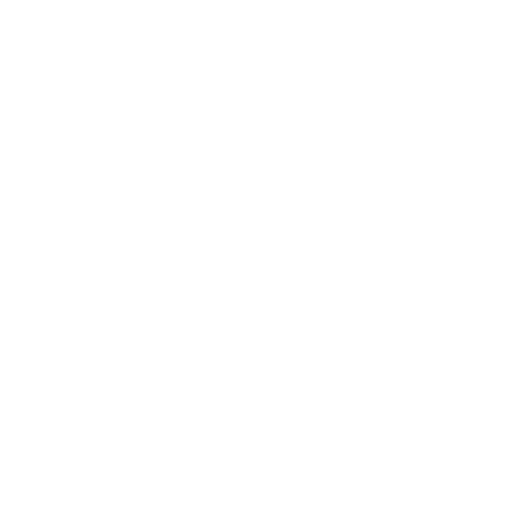
t = 0.00 s
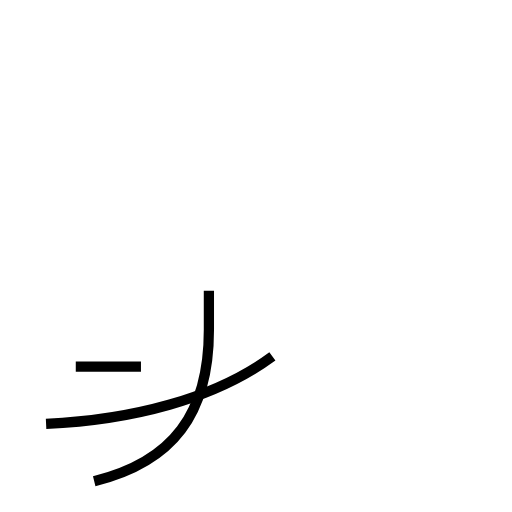
t = 1.62 s
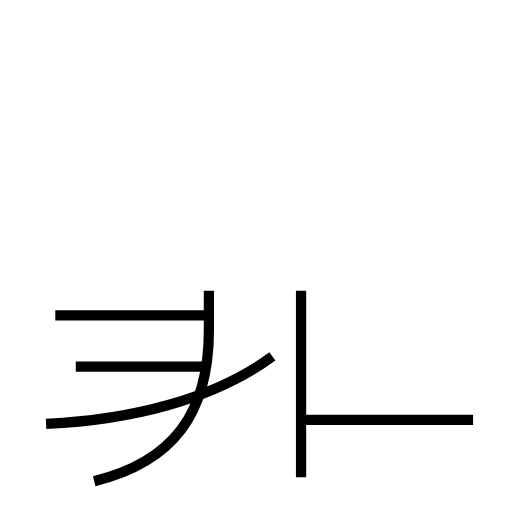
t = 3.32 s
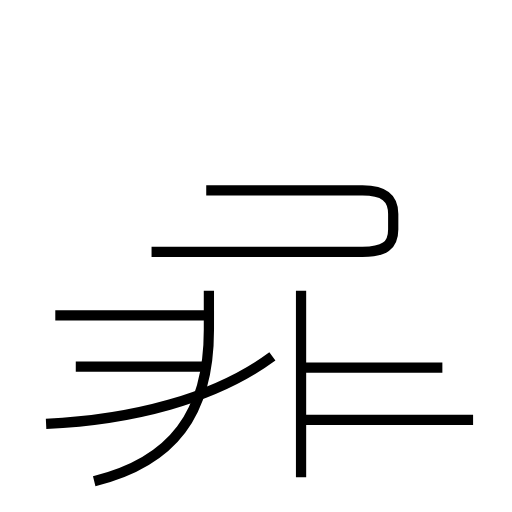
t = 5.12 s
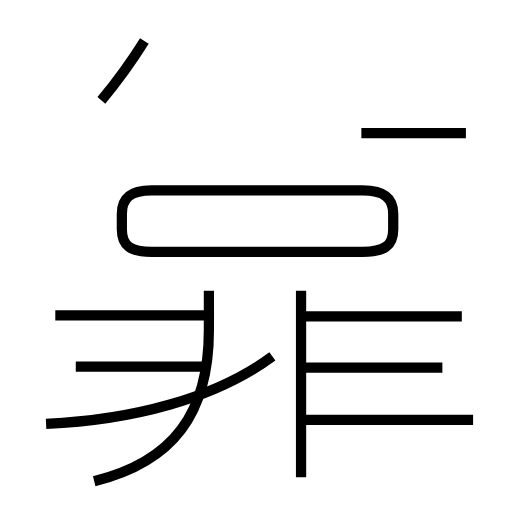
t = 6.57 s
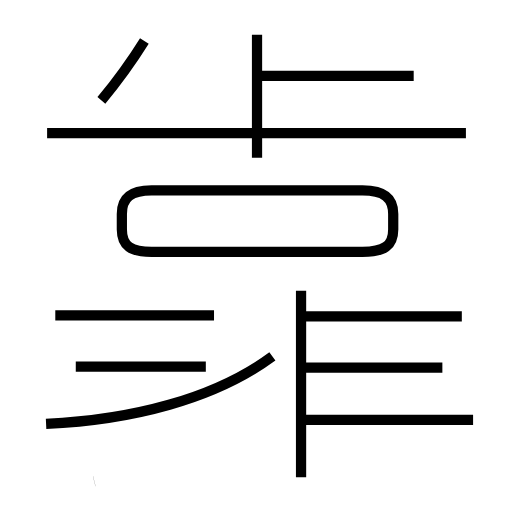
t = 8.32 s

The animated SVG that drew these frames (rendered in a browser with its animation timeline set to each time). Animation: 13 SMIL elements (animate=13); one cycle of 8.31 s.

<?xml version='1.0' encoding='utf-8'?>
<svg viewBox="0.0 -6.0 50.0 50.0" version="1.1" xmlns="http://www.w3.org/2000/svg"><rect x="-1000" y="-1000" width="2000" height="2000" stroke="white" fill="white" /><g style="fill:none;stroke:#000000;stroke-width:1"><path d="M 9.2 3.0 C 16.9 1.1 20.4 -3.6 20.4 -11.8 L 20.4 -15.6 " transform="translate(0.0 38.0)" stroke-dasharray="24.18402787948449" stroke-dashoffset="24.18402787948449"><animate attributeName="stroke-dashoffset" from="24.18402787948449" to="0" dur="0.7255208363845347s" begin="0s; anim_end.end" fill="freeze" id="anim0" /></path><path d="M 4.5 -2.6 C 12.8 -3.0 20.9 -5.0 26.6 -9.2 " transform="translate(0.0 38.0)" stroke-dasharray="23.383620501540555" stroke-dashoffset="23.383620501540555"><animate attributeName="stroke-dashoffset" from="23.383620501540555" to="0" dur="0.7015086150462166s" begin="anim0.end" fill="freeze" id="anim1" /></path><path d="M 7.4 -8.2 L 20.1 -8.2 " transform="translate(0.0 38.0)" stroke-dasharray="12.700000000000001" stroke-dashoffset="12.700000000000001"><animate attributeName="stroke-dashoffset" from="12.700000000000001" to="0" dur="0.381s" begin="anim1.end" fill="freeze" id="anim2" /></path><path d="M 5.4 -13.2 L 20.9 -13.2 " transform="translate(0.0 38.0)" stroke-dasharray="15.499999999999998" stroke-dashoffset="15.499999999999998"><animate attributeName="stroke-dashoffset" from="15.499999999999998" to="0" dur="0.4649999999999999s" begin="anim2.end" fill="freeze" id="anim3" /></path><path d="M 29.4 2.6 L 29.4 -15.6 " transform="translate(0.0 38.0)" stroke-dasharray="18.2" stroke-dashoffset="18.2"><animate attributeName="stroke-dashoffset" from="18.2" to="0" dur="0.5459999999999999s" begin="anim3.end" fill="freeze" id="anim4" /></path><path d="M 46.2 -3.0 L 29.4 -3.0 " transform="translate(0.0 38.0)" stroke-dasharray="16.800000000000004" stroke-dashoffset="16.800000000000004"><animate attributeName="stroke-dashoffset" from="16.800000000000004" to="0" dur="0.5040000000000001s" begin="anim4.end" fill="freeze" id="anim5" /></path><path d="M 43.2 -8.1 L 29.4 -8.1 " transform="translate(0.0 38.0)" stroke-dasharray="13.800000000000004" stroke-dashoffset="13.800000000000004"><animate attributeName="stroke-dashoffset" from="13.800000000000004" to="0" dur="0.4140000000000001s" begin="anim5.end" fill="freeze" id="anim6" /></path><path d="M 14.8 -19.4 L 35.4 -19.4 C 37.5 -19.4 38.4 -20.0 38.4 -21.6 L 38.4 -23.1 C 38.4 -24.7 37.5 -25.4 35.4 -25.4 L 14.8 -25.4 C 12.8 -25.4 11.9 -24.7 11.9 -23.1 L 11.9 -21.6 C 11.9 -20.0 12.8 -19.4 14.8 -19.4 Z " transform="translate(0.0 38.0)" stroke-dasharray="61.32160307153369" stroke-dashoffset="61.32160307153369"><animate attributeName="stroke-dashoffset" from="61.32160307153369" to="0" dur="1.8396480921460105s" begin="anim6.end" fill="freeze" id="anim7" /></path><path d="M 45.1 -13.1 L 29.4 -13.1 " transform="translate(0.0 38.0)" stroke-dasharray="15.700000000000003" stroke-dashoffset="15.700000000000003"><animate attributeName="stroke-dashoffset" from="15.700000000000003" to="0" dur="0.4710000000000001s" begin="anim7.end" fill="freeze" id="anim8" /></path><path d="M 9.9 -34.2 C 11.4 -36.0 13.1 -38.4 14.1 -40.0 " transform="translate(0.0 38.0)" stroke-dasharray="7.165574784831505" stroke-dashoffset="7.165574784831505"><animate attributeName="stroke-dashoffset" from="7.165574784831505" to="0" dur="0.21496724354494515s" begin="anim8.end" fill="freeze" id="anim9" /></path><path d="M 45.5 -31.0 L 4.6 -31.0 " transform="translate(0.0 38.0)" stroke-dasharray="40.9" stroke-dashoffset="40.9"><animate attributeName="stroke-dashoffset" from="40.9" to="0" dur="1.2269999999999999s" begin="anim9.end" fill="freeze" id="anim10" /></path><path d="M 25.1 -28.6 L 25.1 -40.6 " transform="translate(0.0 38.0)" stroke-dasharray="12.0" stroke-dashoffset="12.0"><animate attributeName="stroke-dashoffset" from="12.0" to="0" dur="0.36s" begin="anim10.end" fill="freeze" id="anim11" /></path><path d="M 40.4 -36.6 L 24.9 -36.6" transform="translate(0.0 38.0)" stroke-dasharray="15.5" stroke-dashoffset="15.5"><animate attributeName="stroke-dashoffset" from="15.5" to="0" dur="0.46499999999999997s" begin="anim11.end" fill="freeze" id="anim_end" /></path></g></svg>
